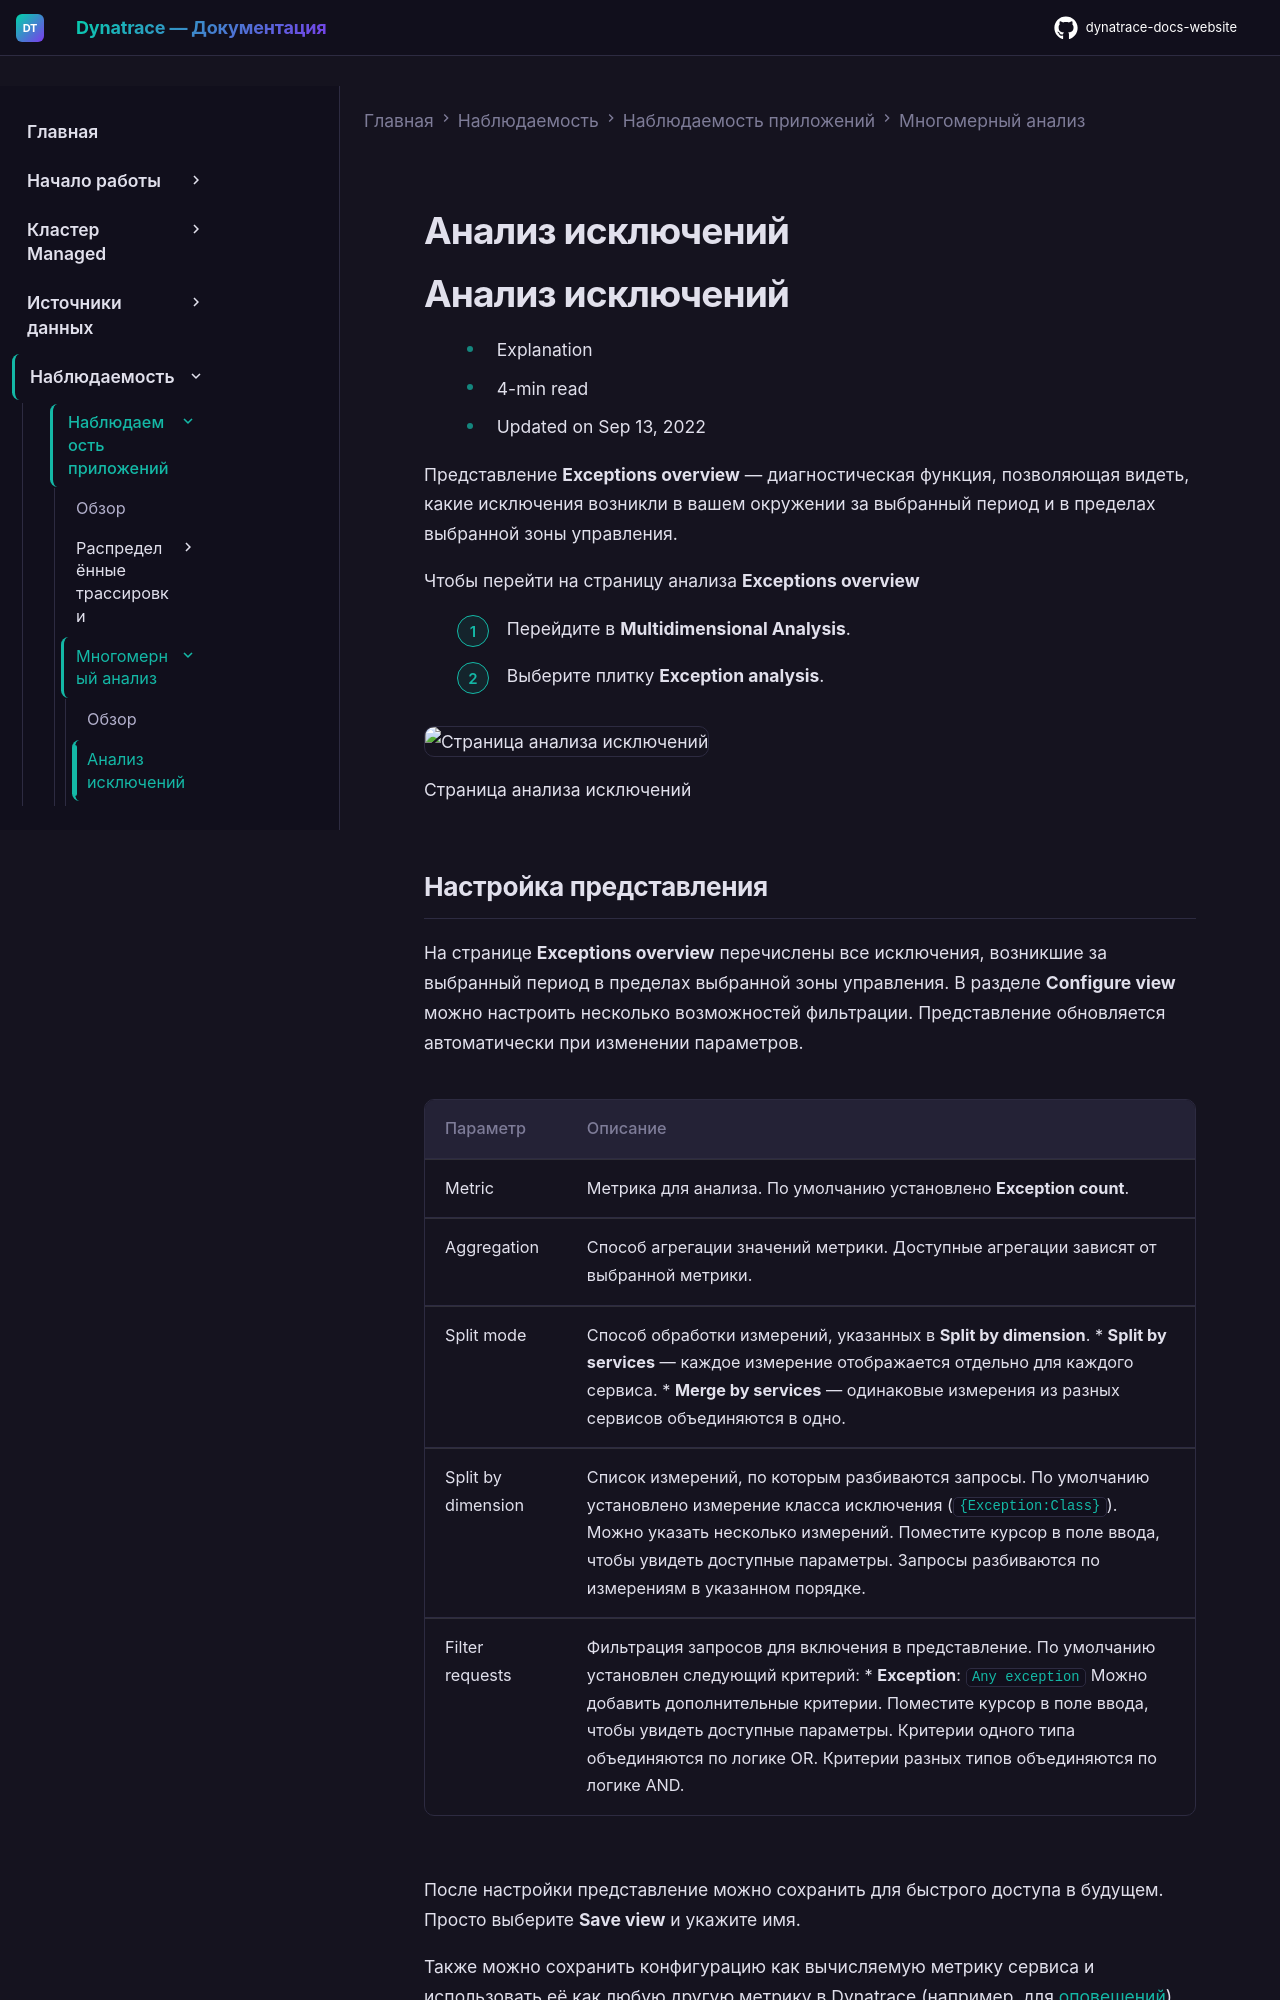

repository: Yerkebulan-Ardabayev/dynatrace-docs-website · page: managed-ru/observe/application-observability/multidimensional-analysis/exception-analysis/index.html · generator: mkdocs

---
title: Анализ исключений
source: https://docs.dynatrace.com/managed/observe/application-observability/multidimensional-analysis/exception-analysis
scraped: 2026-05-12T11:21:46.984001
---

# Анализ исключений

# Анализ исключений

* Explanation
* 4-min read
* Updated on Sep 13, 2022

Представление **Exceptions overview** — диагностическая функция, позволяющая видеть, какие исключения возникли в вашем окружении за выбранный период и в пределах выбранной зоны управления.

Чтобы перейти на страницу анализа **Exceptions overview**

1. Перейдите в **Multidimensional Analysis**.
2. Выберите плитку **Exception analysis**.

![Страница анализа исключений](https://dt-cdn.net/images/exception-analysis-3562-8213d4c4bc.png)

Страница анализа исключений
